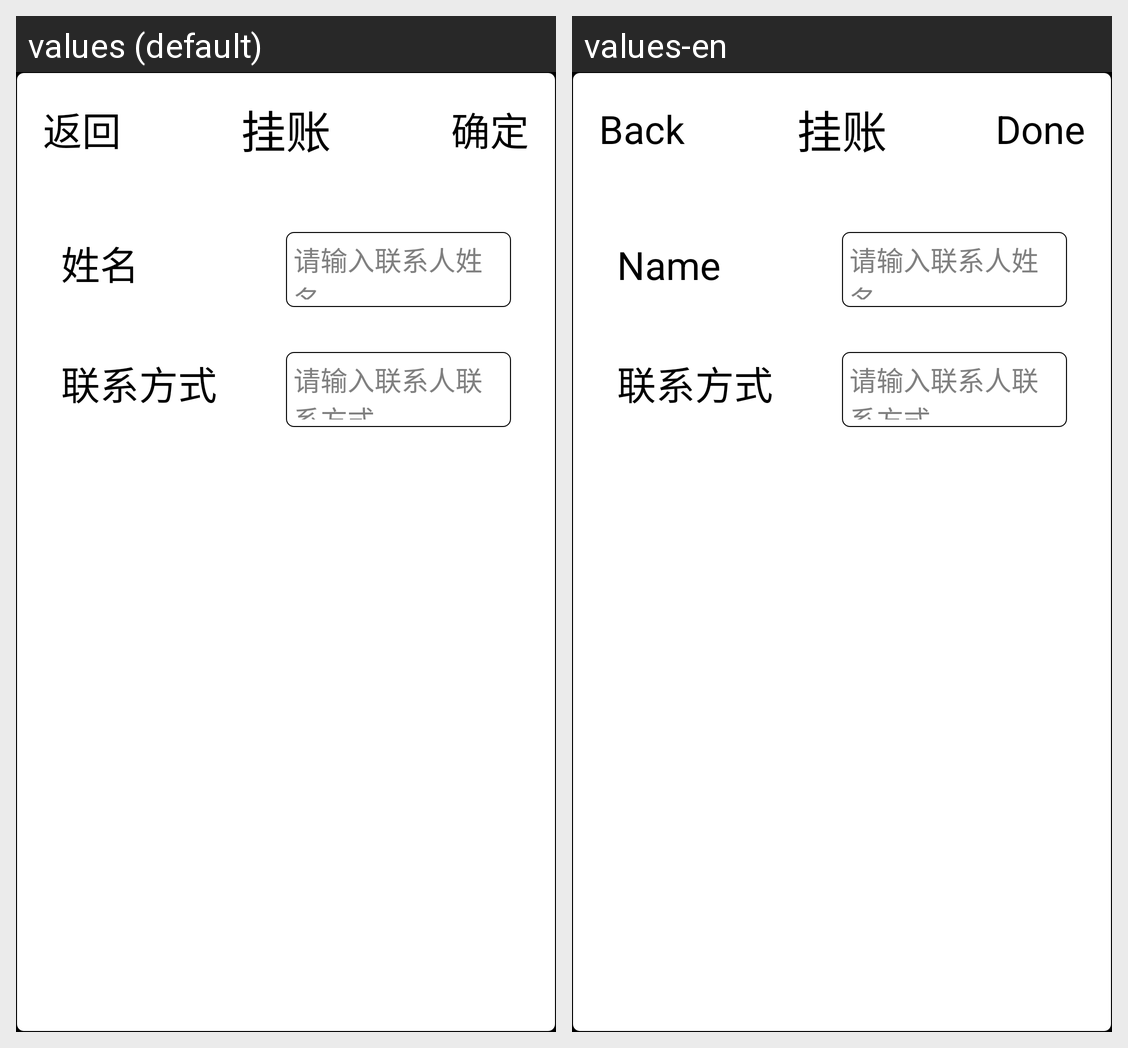

For this localized Android screen grid, give each drawn string resource with its value in every locale shown.
Android screen res/layout/dialog_cardrecord.xml rendered under 2 locales, left to right: values (default), values-en. Device: Nexus 5 (rendered at 1080×1920; each locale shown at half size, 540×960, under a caption strip naming it); theme android:Theme.NoTitleBar.Fullscreen.
Strings drawn on this screen, with the default value and each locale's value (text and hints the layout hard-codes, and strings that could not be matched under every locale, appear in the picture but are not listed):

common_back
  values: 返回
  values-en: Back

sth_cardRecord_title
  values: 挂账
  values-en: 挂账

common_sure
  values: 确定
  values-en: Done

sth_name
  values: 姓名
  values-en: Name

cardRecord_name
  values: 请输入联系人姓名
  values-en: 请输入联系人姓名

contact
  values: 联系方式
  values-en: 联系方式

cardRecord_info
  values: 请输入联系人联系方式
  values-en: 请输入联系人联系方式
